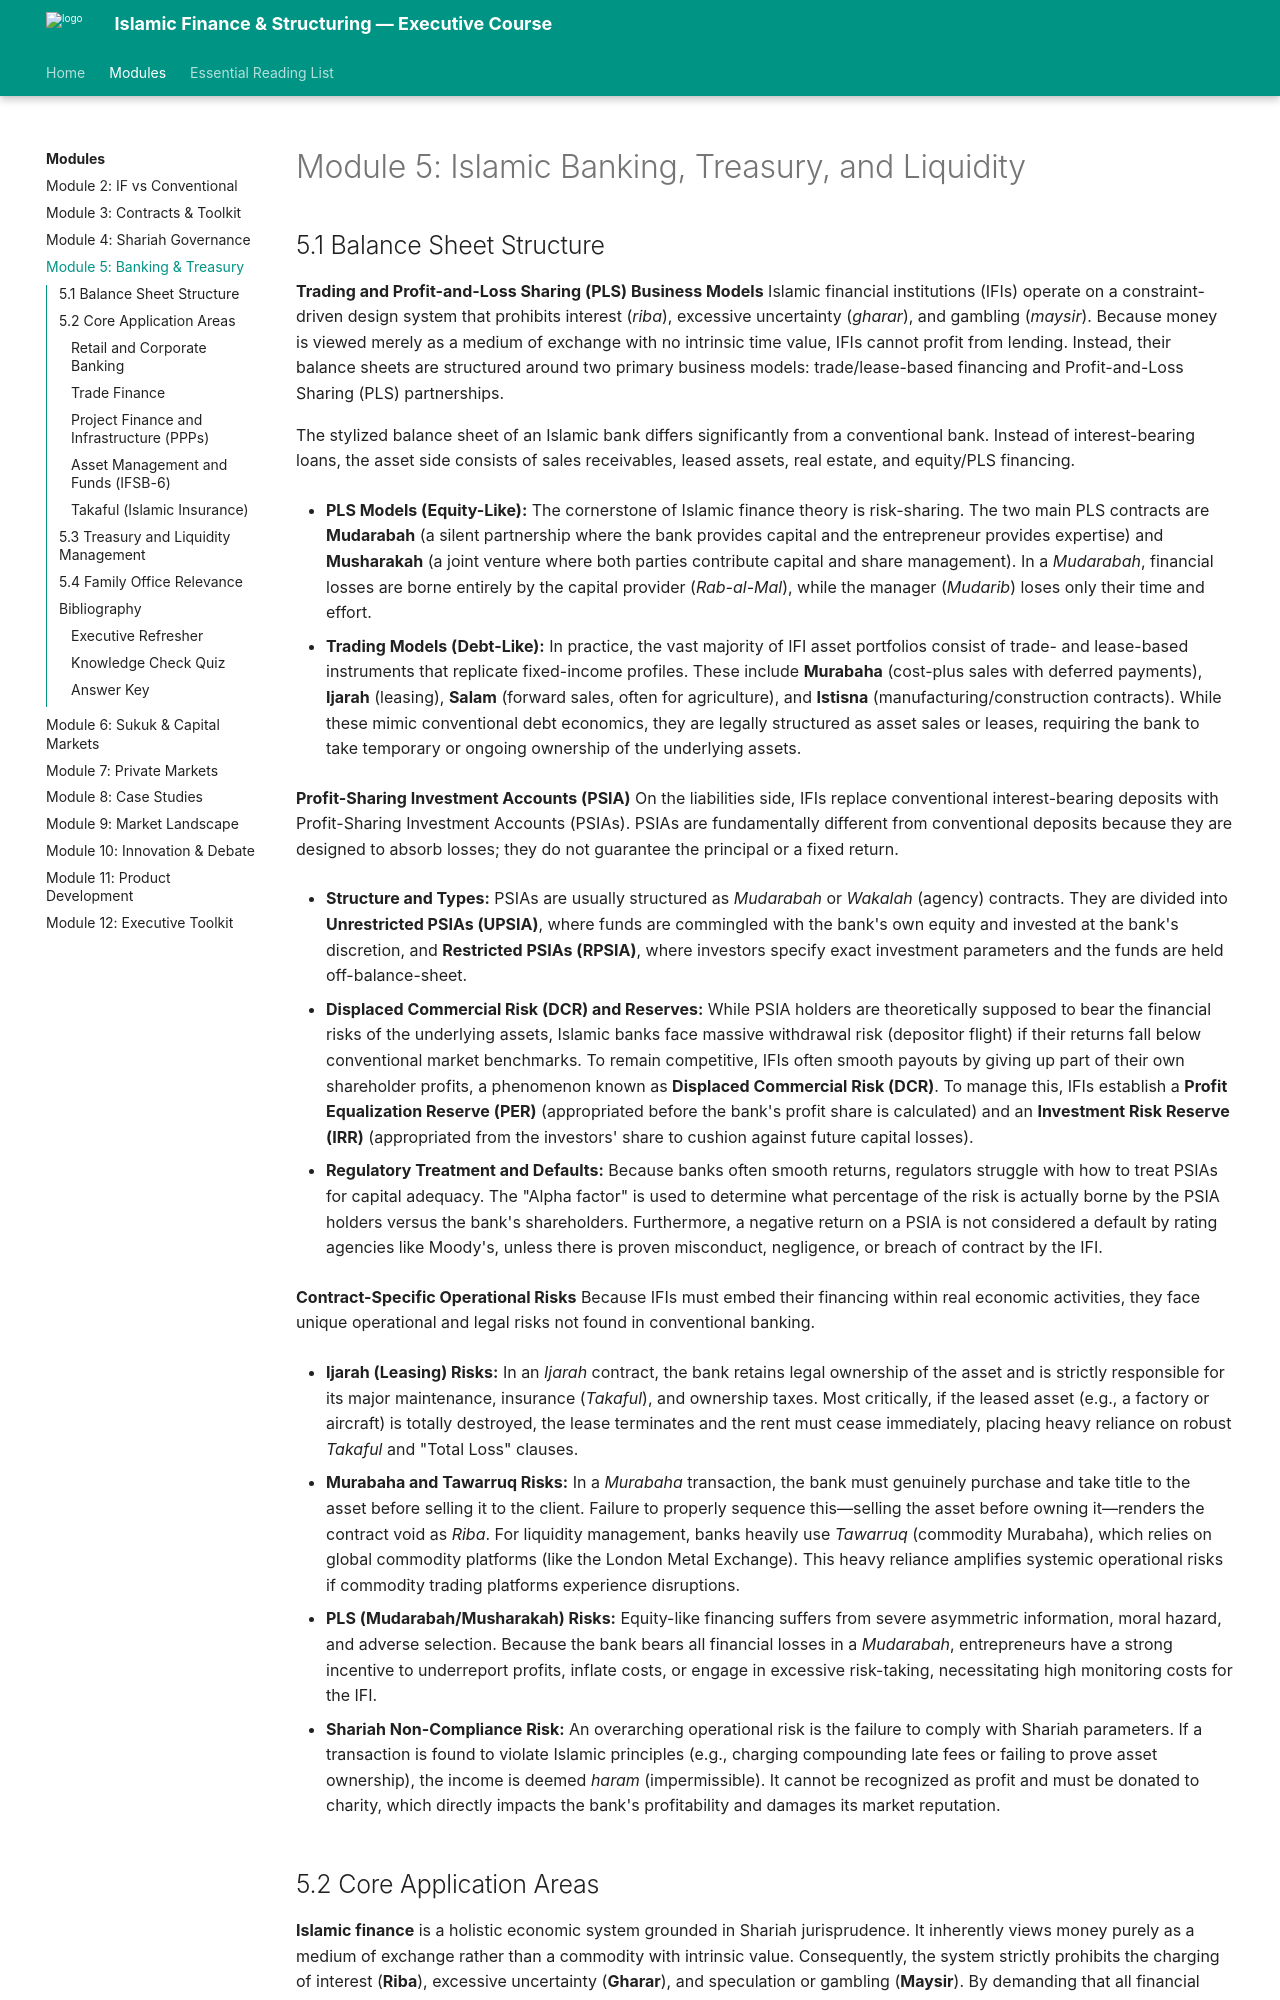

repository: DGnomeUT/Islamic_Finance · page: module-05-islamic-banking-treasury-and-liquidity/index.html · generator: mkdocs

---
title: "Module 5: Islamic Banking, Treasury, and Liquidity"
description: "Executive course module on Islamic Banking, Treasury, and Liquidity"
---

# Module 5: Islamic Banking, Treasury, and Liquidity
